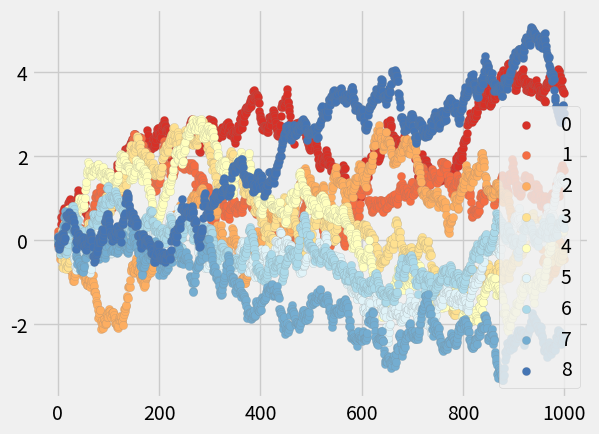

Source code (Python):
import matplotlib.pyplot as plt
import numpy as np

from matplotlib.style.core import use,available

use("fivethirtyeight")

#ColorBrewer Diverging: RdYlBu
hexHtml = ["#d73027","#f46d43","#fdae61",
                   "#fee090","#ffffbf","#e0f3f8",
                   "#abd9e9","#74add1","#4575b4"]

sample = 1000
fig,ax = plt.subplots()

for i in range(len(hexHtml)):
    y = np.random.normal(0,0.1,size=sample).cumsum()
    x = np.arange(sample)
    ax.scatter(x,y,
               label=str(i),
               linewidths=0.1,
               edgecolors="grey",
               facecolor=hexHtml[i])

ax.legend()

plt.show()
